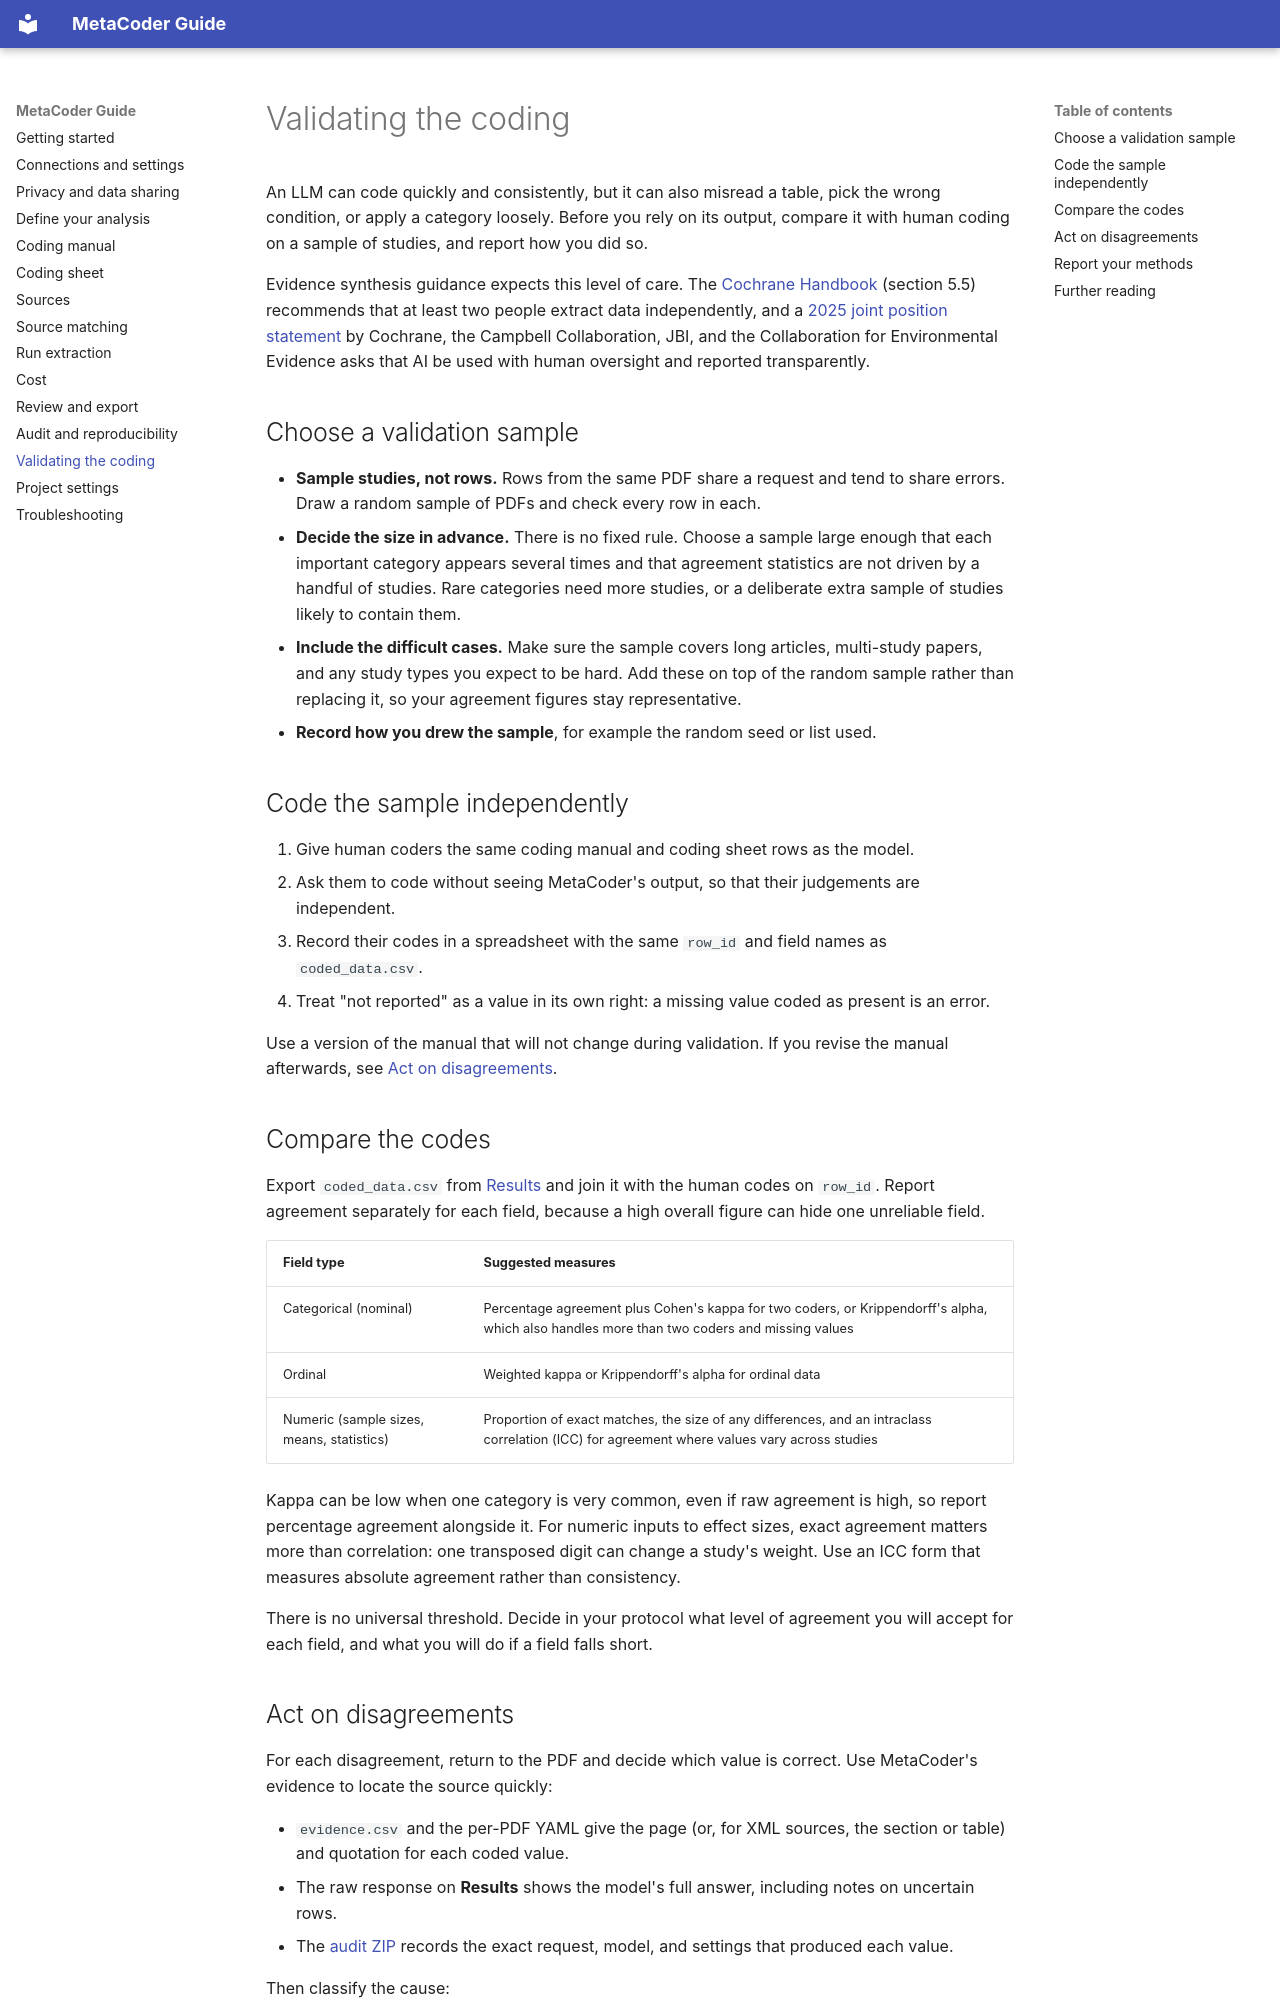

repository: shaheedazaad/meta-coder · page: validation/index.html · generator: mkdocs

# Validating the coding

An LLM can code quickly and consistently, but it can also misread a table, pick the wrong condition, or apply a category loosely. Before you rely on its output, compare it with human coding on a sample of studies, and report how you did so.

Evidence synthesis guidance expects this level of care. The [Cochrane Handbook](https://www.cochrane.org/authors/handbooks-and-manuals/handbook/current/chapter-05) (section 5.5) recommends that at least two people extract data independently, and a [2025 joint position statement](https://doi.org/10.1186/s13750-025-00374-5) by Cochrane, the Campbell Collaboration, JBI, and the Collaboration for Environmental Evidence asks that AI be used with human oversight and reported transparently.

## Choose a validation sample

- **Sample studies, not rows.** Rows from the same PDF share a request and tend to share errors. Draw a random sample of PDFs and check every row in each.
- **Decide the size in advance.** There is no fixed rule. Choose a sample large enough that each important category appears several times and that agreement statistics are not driven by a handful of studies. Rare categories need more studies, or a deliberate extra sample of studies likely to contain them.
- **Include the difficult cases.** Make sure the sample covers long articles, multi-study papers, and any study types you expect to be hard. Add these on top of the random sample rather than replacing it, so your agreement figures stay representative.
- **Record how you drew the sample**, for example the random seed or list used.

## Code the sample independently

1. Give human coders the same coding manual and coding sheet rows as the model.
2. Ask them to code without seeing MetaCoder's output, so that their judgements are independent.
3. Record their codes in a spreadsheet with the same `row_id` and field names as `coded_data.csv`.
4. Treat "not reported" as a value in its own right: a missing value coded as present is an error.

Use a version of the manual that will not change during validation. If you revise the manual afterwards, see [Act on disagreements](#act-on-disagreements).

## Compare the codes

Export `coded_data.csv` from [Results](results.md) and join it with the human codes on `row_id`. Report agreement separately for each field, because a high overall figure can hide one unreliable field.

| Field type | Suggested measures |
| --- | --- |
| Categorical (nominal) | Percentage agreement plus Cohen's kappa for two coders, or Krippendorff's alpha, which also handles more than two coders and missing values |
| Ordinal | Weighted kappa or Krippendorff's alpha for ordinal data |
| Numeric (sample sizes, means, statistics) | Proportion of exact matches, the size of any differences, and an intraclass correlation (ICC) for agreement where values vary across studies |

Kappa can be low when one category is very common, even if raw agreement is high, so report percentage agreement alongside it. For numeric inputs to effect sizes, exact agreement matters more than correlation: one transposed digit can change a study's weight. Use an ICC form that measures absolute agreement rather than consistency.

There is no universal threshold. Decide in your protocol what level of agreement you will accept for each field, and what you will do if a field falls short.
